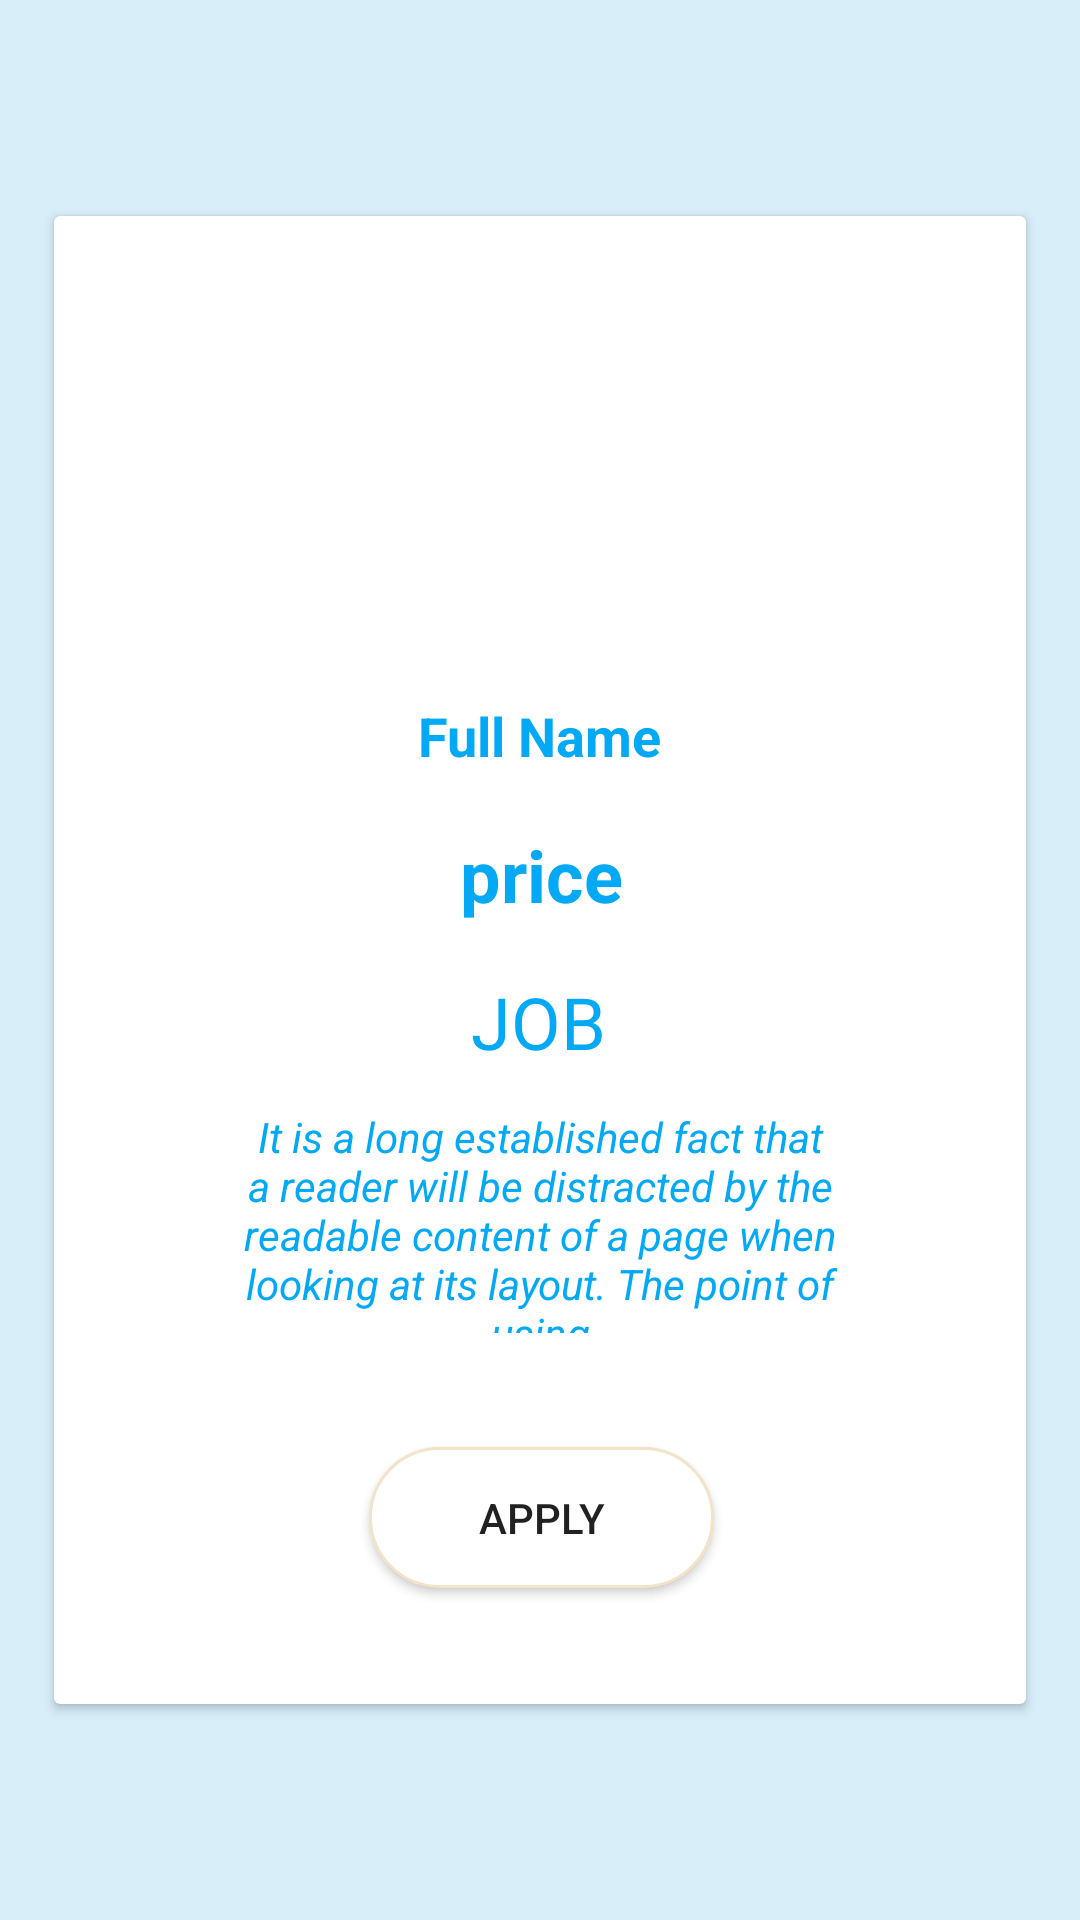

Produce the Android XML layout that renders to this screen, including the resource entries it uses.
<!-- AndroidManifest.xml: application theme AppTheme -->
<!-- res/layout/activity_job_notify_specific.xml -->
<?xml version="1.0" encoding="utf-8"?>
<androidx.constraintlayout.widget.ConstraintLayout xmlns:android="http://schemas.android.com/apk/res/android"
    xmlns:app="http://schemas.android.com/apk/res-auto"
    xmlns:tools="http://schemas.android.com/tools"
    android:layout_width="match_parent"
    android:layout_height="match_parent"
    android:background="#2303A9F4"
    tools:context=".jobNotifySpecific">

    <androidx.cardview.widget.CardView
        android:foreground="?android:attr/selectableItemBackground"
        android:clickable="true"
        android:elevation="@dimen/cardview_default_elevation"
        android:layout_width="324dp"
        android:layout_height="496dp"
        android:layout_marginStart="40dp"
        android:layout_marginLeft="40dp"
        android:layout_marginTop="72dp"
        android:layout_marginEnd="40dp"
        android:layout_marginRight="40dp"
        app:layout_constraintEnd_toEndOf="parent"
        app:layout_constraintStart_toStartOf="parent"
        app:layout_constraintTop_toTopOf="parent">

        <androidx.constraintlayout.widget.ConstraintLayout
            android:layout_width="match_parent"
            android:layout_height="494dp">

            <Button
                android:id="@+id/button"
                android:layout_width="115dp"
                android:layout_height="47dp"
                android:layout_marginStart="114dp"
                android:layout_marginTop="38dp"
                android:layout_marginEnd="113dp"
                android:background="@drawable/oval_background"
                android:onClick="mail"
                android:text="Apply"
                app:layout_constraintEnd_toEndOf="parent"
                app:layout_constraintStart_toStartOf="parent"
                app:layout_constraintTop_toBottomOf="@+id/jobdesc" />

            <ImageView
                android:id="@+id/avatar"
                android:layout_width="85dp"
                android:layout_height="74dp"
                android:layout_marginStart="120dp"
                android:layout_marginLeft="120dp"
                android:layout_marginTop="52dp"
                android:layout_marginEnd="120dp"
                android:layout_marginRight="120dp"
                android:tint="#03A9F4"
                app:layout_constraintEnd_toEndOf="parent"
                app:layout_constraintHorizontal_bias="0.411"
                app:layout_constraintStart_toStartOf="parent"
                app:layout_constraintTop_toTopOf="parent"
                app:srcCompat="@drawable/ic_profilecard" />

            <TextView
                android:id="@+id/jobprice"
                android:layout_width="109dp"
                android:layout_height="31dp"
                android:layout_marginStart="117dp"
                android:layout_marginLeft="117dp"
                android:layout_marginTop="18dp"
                android:layout_marginEnd="116dp"
                android:layout_marginRight="116dp"
                android:gravity="center"
                android:text="price"
                android:textColor="#03A9F4"
                android:textSize="24sp"
                android:textStyle="bold"
                app:layout_constraintEnd_toEndOf="parent"
                app:layout_constraintStart_toStartOf="parent"
                app:layout_constraintTop_toBottomOf="@+id/namejob" />

            <TextView
                android:id="@+id/jobcat"
                android:layout_width="111dp"
                android:layout_height="27dp"
                android:layout_marginStart="115dp"
                android:layout_marginLeft="115dp"
                android:layout_marginTop="18dp"
                android:layout_marginEnd="116dp"
                android:layout_marginRight="116dp"
                android:gravity="center"
                android:text="JOB"
                android:textColor="#03A9F4"
                android:textSize="24sp"
                app:layout_constraintEnd_toEndOf="parent"
                app:layout_constraintStart_toStartOf="parent"
                app:layout_constraintTop_toBottomOf="@+id/jobprice" />

            <TextView
                android:id="@+id/namejob"
                android:layout_width="wrap_content"
                android:layout_height="wrap_content"
                android:layout_marginStart="130dp"
                android:layout_marginLeft="130dp"
                android:layout_marginTop="35dp"
                android:layout_marginEnd="130dp"
                android:layout_marginRight="130dp"
                android:text="Full Name"
                android:textColor="#03A9F4"
                android:textSize="18sp"
                android:textStyle="bold"
                app:layout_constraintEnd_toEndOf="parent"
                app:layout_constraintStart_toStartOf="parent"
                app:layout_constraintTop_toBottomOf="@+id/avatar" />

            <TextView
                android:id="@+id/jobdesc"
                android:layout_width="218dp"
                android:layout_height="75dp"
                android:layout_marginStart="62dp"
                android:layout_marginLeft="62dp"
                android:layout_marginTop="18dp"
                android:layout_marginEnd="62dp"
                android:layout_marginRight="62dp"
                android:gravity="center"
                android:text="It is a long established fact that a reader will be distracted by the readable content of a page when looking at its layout. The point of using"
                android:textColor="#03A9F4"
                android:textStyle="italic"
                app:layout_constraintEnd_toEndOf="parent"
                app:layout_constraintStart_toStartOf="parent"
                app:layout_constraintTop_toBottomOf="@+id/jobcat" />
        </androidx.constraintlayout.widget.ConstraintLayout>

    </androidx.cardview.widget.CardView>

</androidx.constraintlayout.widget.ConstraintLayout>
<!-- resources referenced by this layout -->
<resources>
  <!-- drawable oval_background (drawable) -->
  <shape xmlns:android="http://schemas.android.com/apk/res/android" android:shape="rectangle" >
      <solid android:color="@android:color/white" />
      <stroke android:width="1dip" android:color="#f2e3c9"/>
      <corners android:radius="30dp"/>
  </shape>
  <style name="AppTheme" parent="Theme.AppCompat.Light.NoActionBar">
          
          <item name="colorPrimary">@color/colorPrimary</item>
          <item name="colorPrimaryDark">@color/colorPrimaryDark</item>
          <item name="colorAccent">@color/colorAccent</item>
          <item name="android:statusBarColor">@color/overallColor</item>
      </style>
  <color name="colorPrimary">#008577</color>
  <color name="colorPrimaryDark">#00574B</color>
  <color name="colorAccent">#FF5722</color>
  <color name="overallColor">#03A9F4</color>
</resources>
